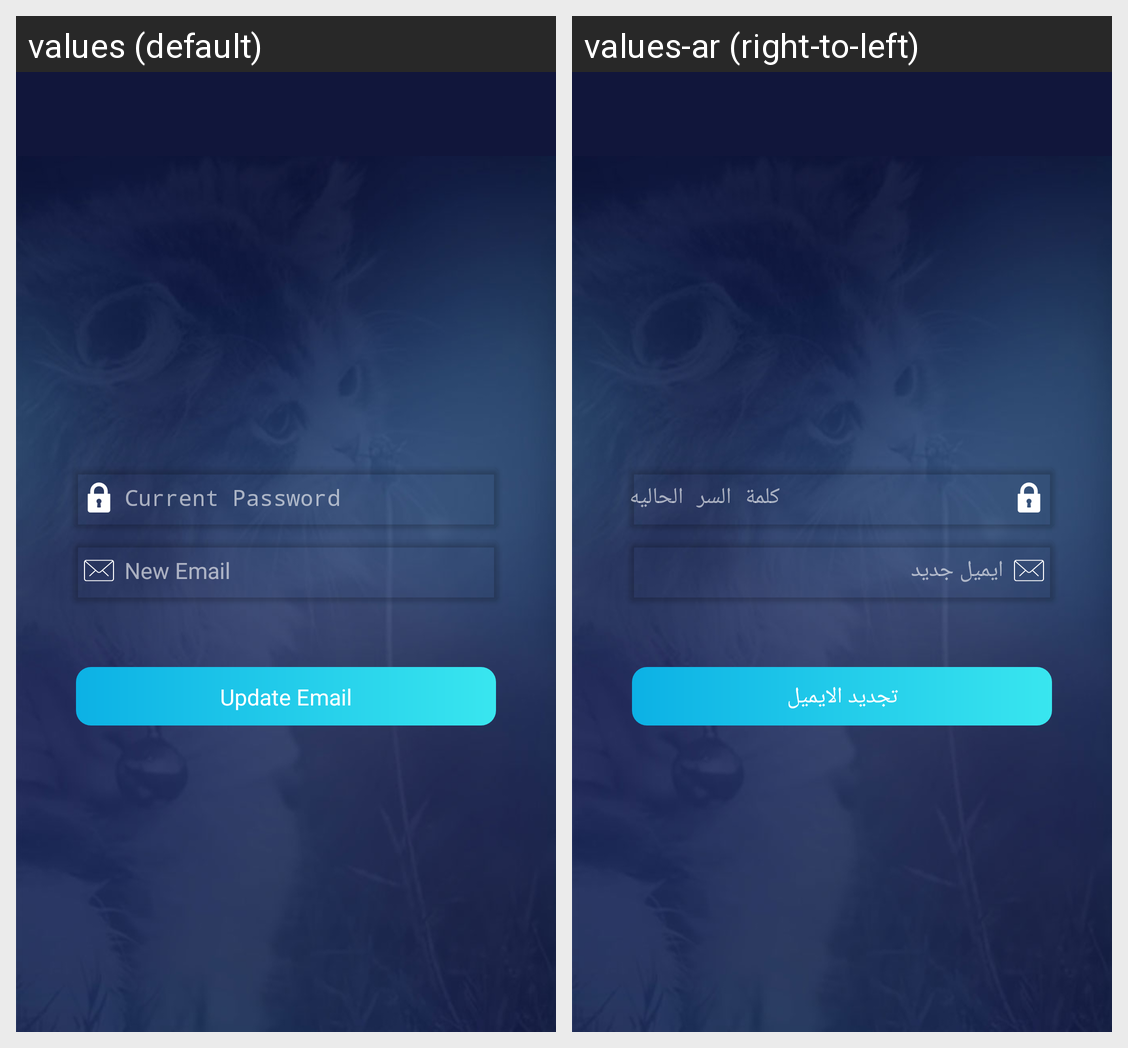

Strings drawn on this Android screen and how each of the app's shown locales translates them:
Android screen res/layout/activity_change_email.xml rendered under 2 locales, left to right: values (default), values-ar (right-to-left). Device: Nexus 5 (rendered at 1080×1920; each locale shown at half size, 540×960, under a caption strip naming it); theme AppTheme.
Strings drawn on this screen, with the default value and each locale's value (text and hints the layout hard-codes, and strings that could not be matched under every locale, appear in the picture but are not listed):

current_password
  values: Current Password
  values-ar: كلمة السر الحاليه

new_email
  values: New Email
  values-ar: ايميل جديد

update_email
  values: Update Email
  values-ar: تجديد الايميل
